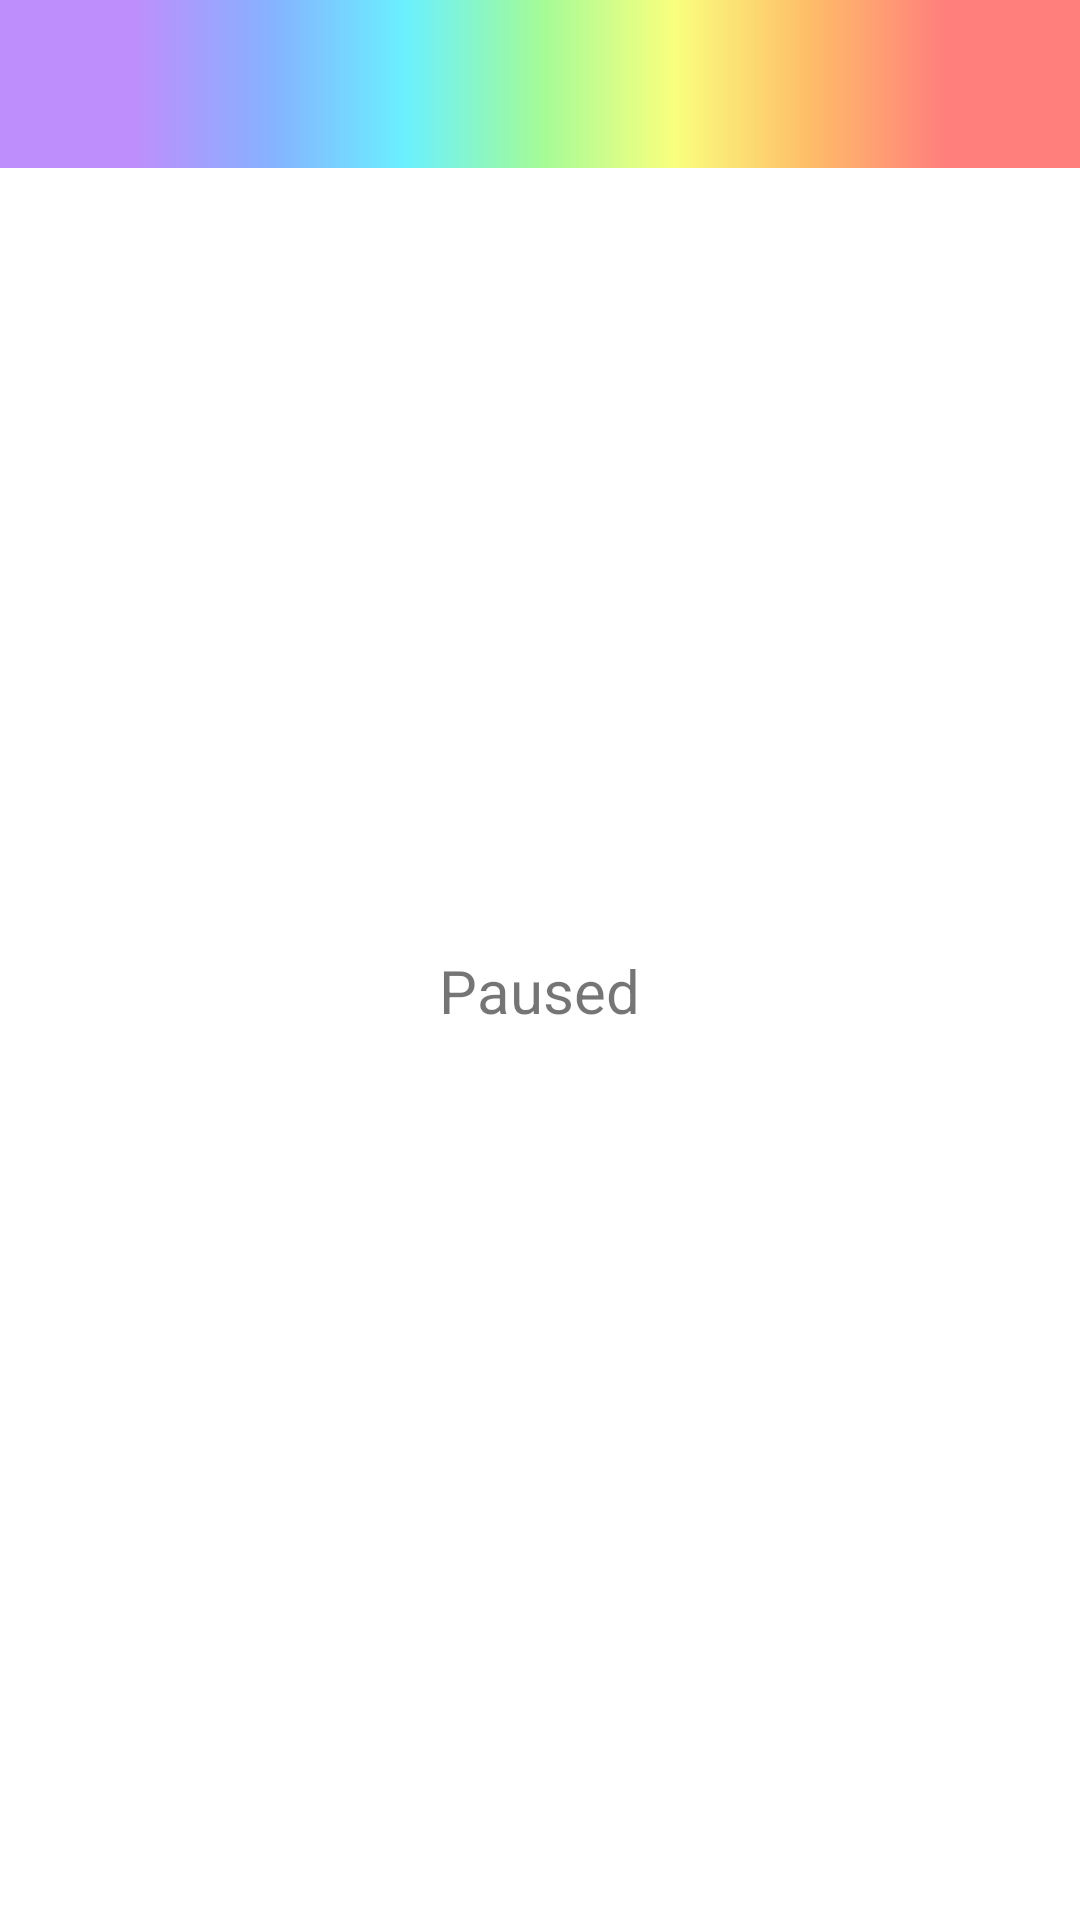

Write the Android layout XML for this screen, with the resource values it uses.
<!-- AndroidManifest.xml: application theme Theme.P7 -->
<!-- res/layout/activity_multiplayer_game.xml -->
<?xml version="1.0" encoding="utf-8"?>
<LinearLayout xmlns:android="http://schemas.android.com/apk/res/android"
    xmlns:tools="http://schemas.android.com/tools"
    android:layout_width="match_parent"
    android:layout_height="match_parent"
    tools:context=".SinglePlayerActivity"
    android:orientation="vertical">

    <include
        android:id="@+id/toolbar_single"
        android:layout_height="?attr/actionBarSize"
        android:layout_width="match_parent"
        android:layout_gravity="top"
        layout="@layout/toolbar" />

    <LinearLayout
        android:id="@+id/container"
        android:layout_width="wrap_content"
        android:layout_height="match_parent"
        tools:context=".RulesActivity"
        android:padding="16dp"
        android:orientation="vertical"
        android:layout_gravity="center"
        android:gravity="center" >

        <TextView
            android:id="@+id/stoper"
            android:layout_width="wrap_content"
            android:layout_height="wrap_content"
            android:textSize="28sp" />

        <View
            android:layout_width="match_parent"
            android:layout_height="10dp" />

        <FrameLayout
            android:id="@+id/frame"
            android:layout_width="wrap_content"
            android:layout_height="wrap_content" >

            <androidx.recyclerview.widget.RecyclerView
                android:id="@+id/rvNumbers"
                android:layout_width="wrap_content"
                android:layout_height="wrap_content"/>

            <LinearLayout
                android:id="@+id/pause"
                android:orientation="vertical"
                android:layout_gravity="center"
                android:gravity="center"
                android:layout_width="match_parent"
                android:layout_height="match_parent" >
                <TextView
                    android:id="@+id/pausedTextView"
                    android:layout_width="wrap_content"
                    android:layout_height="wrap_content"
                    android:textSize="20sp"
                    android:text="@string/paused" />
            </LinearLayout>
        </FrameLayout>

        <View
            android:layout_width="match_parent"
            android:layout_height="10dp" />

        <TextView
            android:id="@+id/cardsLeft"
            android:layout_width="wrap_content"
            android:layout_height="wrap_content"
            android:layout_gravity="center"
            android:textSize="18sp" />

        <TextView
            android:id="@+id/player0"
            android:layout_width="wrap_content"
            android:layout_height="wrap_content"
            android:layout_gravity="center"
            android:textSize="18sp" />

        <TextView
            android:id="@+id/player1"
            android:layout_width="wrap_content"
            android:layout_height="wrap_content"
            android:layout_gravity="center"
            android:textSize="18sp" />

    </LinearLayout>

</LinearLayout>
<!-- res/layout/toolbar.xml (included above) -->
<?xml version="1.0" encoding="utf-8"?>
<androidx.appcompat.widget.Toolbar xmlns:android="http://schemas.android.com/apk/res/android"
    android:layout_width="match_parent"
    android:layout_height="?attr/actionBarSize"
    android:layout_gravity="top"
    android:fitsSystemWindows="true"
    android:background="@drawable/pastel_gradient"
    android:theme="@style/ThemeOverlay.AppCompat.Dark.ActionBar" />


<!-- resources referenced by this layout -->
<resources>
  <!-- drawable pastel_gradient: png bitmap (drawable, 8448 bytes) -->
  <string name="paused">Paused</string>
  <style name="Theme.P7" parent="Theme.MaterialComponents.DayNight.NoActionBar">
          
          <item name="colorPrimary">@color/purple_500</item>
          <item name="colorPrimaryVariant">@color/purple_700</item>
          <item name="colorOnPrimary">@color/white</item>
          
          <item name="colorSecondary">@color/teal_200</item>
          <item name="colorSecondaryVariant">@color/teal_700</item>
          <item name="colorOnSecondary">@color/black</item>
          
          <item name="android:windowTranslucentStatus" tools:targetApi="r">true</item>
          
          
      </style>
  <!-- not gathered from this repository: default colours our renderer supplied (Android Studio template values) -->
  <color name="purple_500">#FF6200EE</color>
  <color name="purple_700">#FF3700B3</color>
  <color name="teal_200">#FF03DAC5</color>
  <color name="teal_700">#FF018786</color>
  <color name="black">#FF000000</color>
  <color name="white">#FFFFFFFF</color>
</resources>
